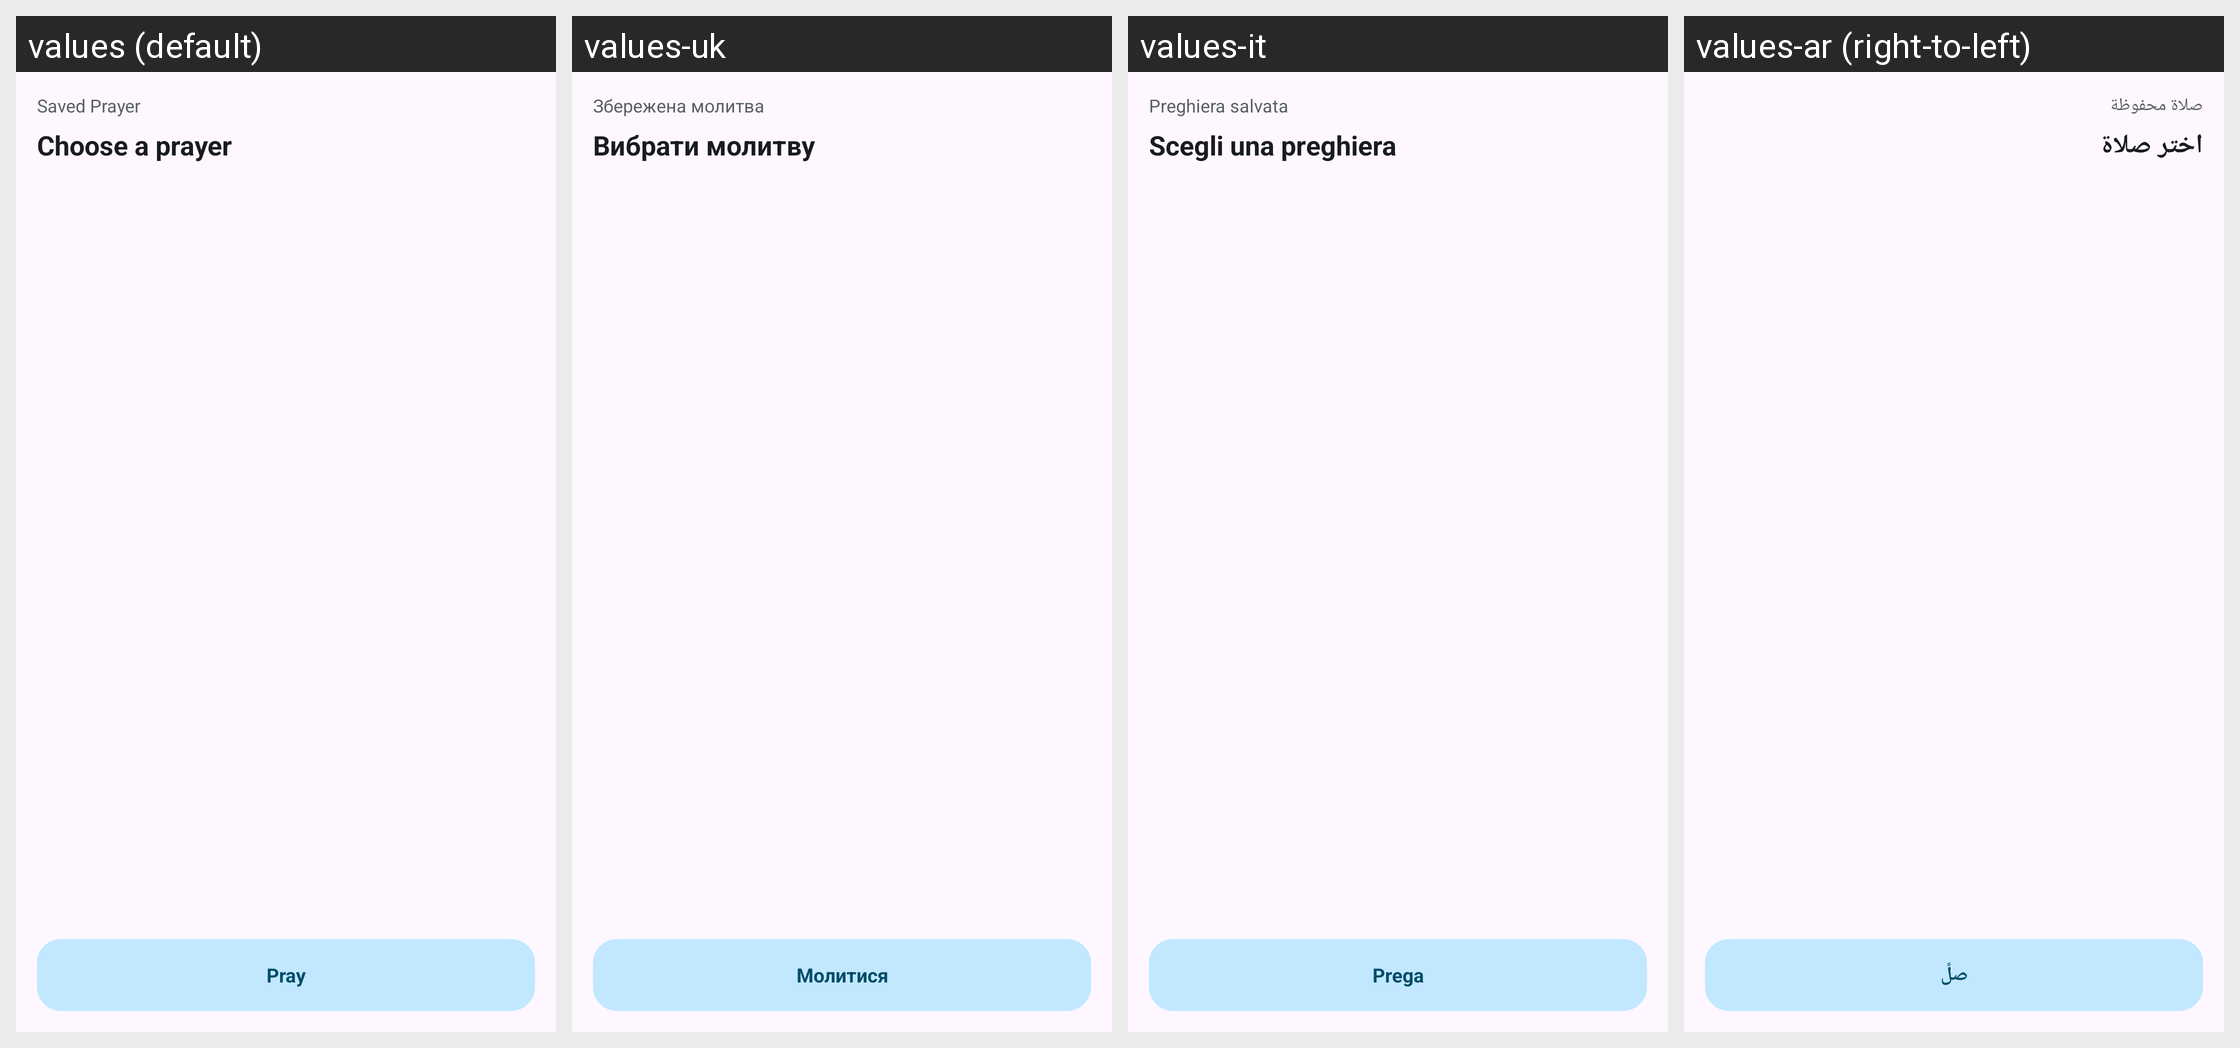

This grid shows one Android layout under several languages. Give, for every string resource on the screen, its name, the default text and each shown locale's text.
Android screen res/layout/saved_prayer_widget_preview.xml rendered under 4 locales, left to right: values (default), values-uk, values-it, values-ar (right-to-left). Device: Nexus 5 (rendered at 1080×1920; each locale shown at half size, 540×960, under a caption strip naming it); theme Theme.Prosary.
Other locales in the repository, not shown: values-fr, values-iw, values-ru, values-tl.
Strings drawn on this screen, with the default value and each locale's value (text and hints the layout hard-codes, and strings that could not be matched under every locale, appear in the picture but are not listed):

widget_saved_name
  values: Saved Prayer
  values-uk: Збережена молитва
  values-it: Preghiera salvata
  values-ar: صلاة محفوظة

widget_choose_prayer
  values: Choose a prayer
  values-uk: Вибрати молитву
  values-it: Scegli una preghiera
  values-ar: اختر صلاة

widget_pray
  values: Pray
  values-uk: Молитися
  values-it: Prega
  values-ar: صلِّ
